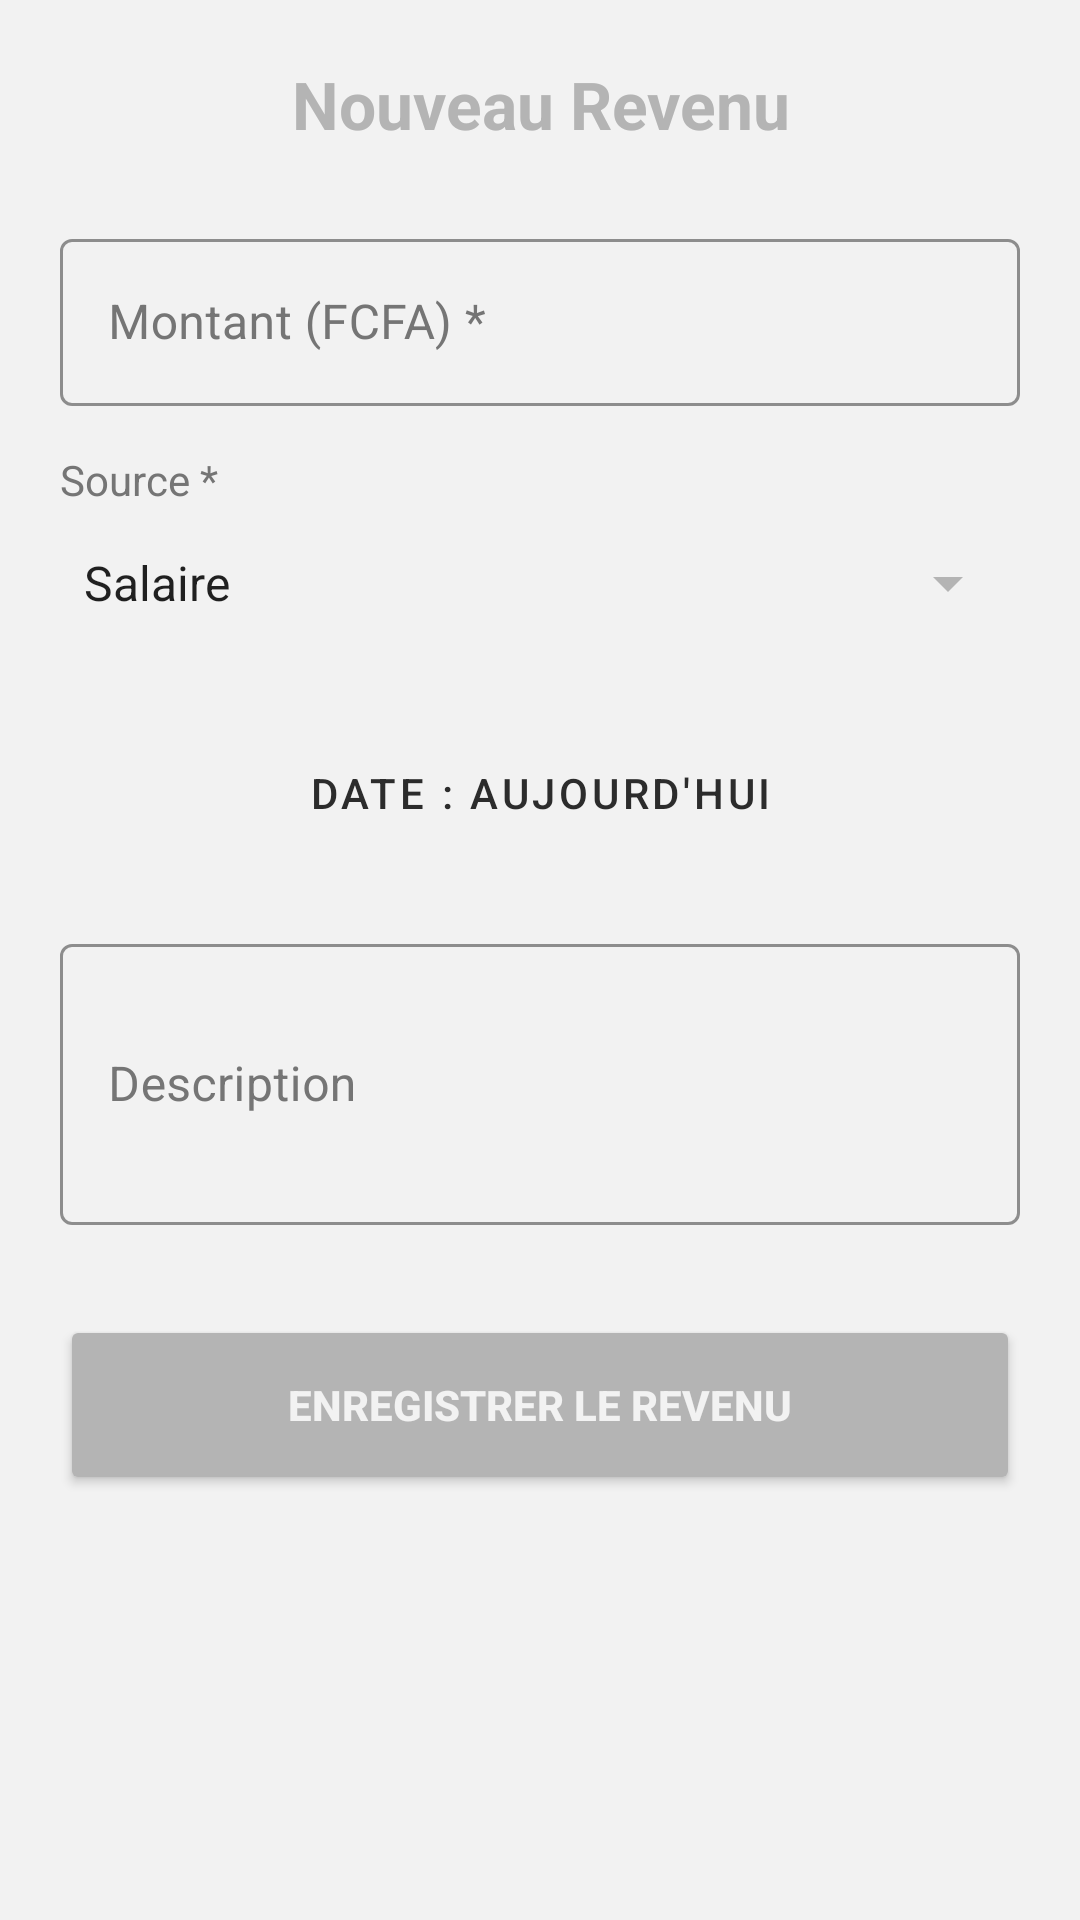

Android layout source for this screen:
<!-- AndroidManifest.xml: application theme Theme.GestionDepensesESMT -->
<!-- res/layout/activity_add_income.xml -->
<?xml version="1.0" encoding="utf-8"?>
<ScrollView xmlns:android="http://schemas.android.com/apk/res/android"
    xmlns:app="http://schemas.android.com/apk/res-auto"
    android:layout_width="match_parent"
    android:layout_height="match_parent"
    android:background="@color/app_bg">

    <LinearLayout
        android:layout_width="match_parent"
        android:layout_height="wrap_content"
        android:orientation="vertical"
        android:padding="20dp">

        
        <TextView
            android:id="@+id/txtTitrePage"
            android:layout_width="match_parent"
            android:layout_height="wrap_content"
            android:text="Nouveau Revenu"
            android:textColor="@color/gold_primary"
            android:textSize="22sp"
            android:textStyle="bold"
            android:gravity="center"
            android:layout_marginBottom="25dp" />

        
        <com.google.android.material.textfield.TextInputLayout
            style="@style/Widget.MaterialComponents.TextInputLayout.OutlinedBox"
            android:layout_width="match_parent"
            android:layout_height="wrap_content"
            android:hint="Montant (FCFA) *"
            app:hintTextColor="@color/gold_primary"
            android:textColorHint="@color/gray_text"
            app:boxStrokeColor="@color/gold_primary">

            <com.google.android.material.textfield.TextInputEditText
                android:id="@+id/editMontant"
                android:layout_width="match_parent"
                android:layout_height="wrap_content"
                android:inputType="numberDecimal"
                android:textColor="@color/text_primary" />
        </com.google.android.material.textfield.TextInputLayout>

        
        <TextView
            android:layout_width="wrap_content"
            android:layout_height="wrap_content"
            android:text="Source *"
            android:textColor="@color/gray_text"
            android:layout_marginTop="15dp"/>

        <Spinner
            android:id="@+id/spinnerSource"
            android:layout_width="match_parent"
            android:layout_height="50dp"
            android:backgroundTint="@color/gold_primary"
            android:entries="@array/sources_revenu" />

        
        <Button
            android:id="@+id/btnDate"
            style="@style/Widget.MaterialComponents.Button.OutlinedButton"
            android:layout_width="match_parent"
            android:layout_height="60dp"
            android:layout_marginTop="15dp"
            android:text="Date : Aujourd'hui"
            android:textColor="@color/text_primary"
            app:strokeColor="@color/gray_text" />

        
        <com.google.android.material.textfield.TextInputLayout
            style="@style/Widget.MaterialComponents.TextInputLayout.OutlinedBox"
            android:layout_width="match_parent"
            android:layout_height="wrap_content"
            android:layout_marginTop="15dp"
            android:hint="Description"
            app:hintTextColor="@color/gold_primary"
            android:textColorHint="@color/gray_text"
            app:boxStrokeColor="@color/gold_primary">

            <com.google.android.material.textfield.TextInputEditText
                android:id="@+id/editDescription"
                android:layout_width="match_parent"
                android:layout_height="wrap_content"
                android:inputType="textMultiLine"
                android:lines="3"
                android:textColor="@color/text_primary" />
        </com.google.android.material.textfield.TextInputLayout>

        
        <Button
            android:id="@+id/btnSave"
            android:layout_width="match_parent"
            android:layout_height="60dp"
            android:text="ENREGISTRER LE REVENU"
            android:backgroundTint="@color/gold_primary"
            android:textColor="@color/app_bg"
            android:textStyle="bold"
            android:layout_marginTop="30dp"
            android:layout_marginBottom="20dp" />

    </LinearLayout>
</ScrollView>
<!-- resources referenced by this layout -->
<resources>
  <string-array name="sources_revenu">
          <item>Salaire</item>
          <item>Commerce</item>
          <item>Freelance</item>
          <item>Don</item>
          <item>Autre</item>
      </string-array>
  <color name="app_bg">#F2F2F2</color>
  <color name="gold_primary">#B4B4B4</color>
  <color name="gray_text">#757575</color>
  <color name="text_primary">#2C2C2C</color>
  <style name="Theme.GestionDepensesESMT" parent="Theme.MaterialComponents.DayNight.NoActionBar">
          
          <item name="colorPrimary">@color/gold_primary</item>
          <item name="colorSecondary">@color/gold_primary</item>
  
          
          <item name="android:editTextColor">@color/text_primary</item>
          <item name="android:textColorHint">@color/text_secondary</item>
  
          
          <item name="materialCalendarTheme">@style/MonCalendrierTheme</item>
      </style>
  <color name="text_secondary">#757575</color>
  <style name="MonCalendrierTheme" parent="ThemeOverlay.MaterialComponents.MaterialCalendar">
          <item name="colorSurface">@color/card_bg</item> 
          <item name="colorPrimary">@color/gold_primary</item> 
          <item name="colorOnPrimary">@color/charcoal_dark</item> 
          <item name="colorOnSurface">@color/text_primary</item> 
      </style>
  <color name="card_bg">#FFFFFF</color>
  <color name="charcoal_dark">#F2F2F2</color>
</resources>
